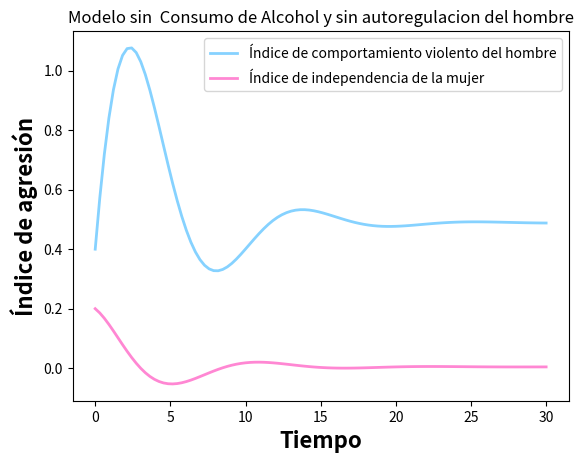

Write the Python code that produced this figure.
# -*- coding: utf-8 -*-
"""
@author: vicen
"""

import numpy as np
import sympy as sp
import matplotlib.pyplot as plt
from scipy.integrate import solve_ivp

''' Sistema de ecuaciones a resolver 
    dv(t)/dt = S1(v? - v(t)) + k1(1-p1) (b1/y)i(t) + h(t), v(0) = v0
    di(t)/dt = S2(i? - i(t)) + k2(1-p2)uv(t), i(0) = i0      
    Donde 
    v(t) es el comportamiento violento del hombre en el tiempo t
    v(i) representa el estado(positivo) de libertad de la mujer
    o el potencial de dependencia(negativo)
    S1 y S2 son constantes positivas llamadas inercias
    k1 y k2 son constantes positivas 
    p1 y p2 son los parametros de auto regulacion para el hombre y la mujer respectivamente
    b1 y b2 son los parámetros que cuantifican la aceptación del machismo para el hombre y la mujer.
    y es la autoestima del hombre
    u es un factor externo como lo puede ser la familia o presion social
    h(t)son los eventos de consumo de alcohol 
'''


# t variable independiete

def sis_edos(t, ics,s1, s2, b1, b2, a1, a2, k1, k2, p1, p2, u, y, h):
    # Condiciones iniciales
    dv, di = ics[0], ics[1]

    #Modelo influenciado
    edo1 = s1*((a1*b1) - dv) + k1 * (1 - p1) * (b1 / y) * di + h
    edo2 = s2*(((1-a2)*(1-b2)) - di) + k2 * (1 - p2) * u * dv

    return [edo1, edo2]


# Parametros
s1 = 0.2  # s1
s2 = 0.25  # s2
a1 = 0.7 # violencia observada en la infancia para el hombre
a2 = 0.6 # violencia observada en la infancia para la mujer
b1 = 0.6# aceptación del machismo para el hombre
b2 = 0.5 # aceptación del machismo para la mujer
k1 = 1.0# constante positiva de proporcionalidad
k2 = 1.0 # constantes positivas de proporcionalidad
p1 = 0 # autorregulación para el hombre
p2 = 0.5 # autorregulación para la mujer
y = 0.2 # autoestima del hombre
u = -0.2 # factores externos como presión la social o la familia.
h = 0# eventos de consumo de alcohol
# intervalo donde se calcula la solucion
t0 = 0
tf = 30
t_span = np.array([t0, tf])

# Vector/arreglo con las condiciones iniciales
p0 = np.array([0.4, 0.2])

t = np.linspace(t0, tf, 100)

# resolviendo numericamente con solve_ivp
soln = solve_ivp(sis_edos, t_span, p0, t_eval=t, args=(s1, s2, b1, b2, a1, a2, k1, k2, p1, p2, u, y, h))
# print(soln)

# Extraer la solucion de la EDO1
x = soln.y[0, :]
# print(x)

# Extraer la solucion de la EDO2
y = soln.y[1, :]
# print(y)

# grafica
plt.plot(t, x, color="#86D2FF", linewidth=2.0, label="Índice de comportamiento violento del hombre")
plt.plot(t, y, color="#FF87D3", linewidth=2.0, label="Índice de independencia de la mujer")
plt.xlabel('Tiempo', fontsize=16, fontweight="bold")
plt.ylabel('Índice de agresión', fontsize=16, fontweight="bold")
plt.legend()
plt.title('Modelo sin  Consumo de Alcohol y sin autoregulacion del hombre')
#plt.grid()
plt.show()
